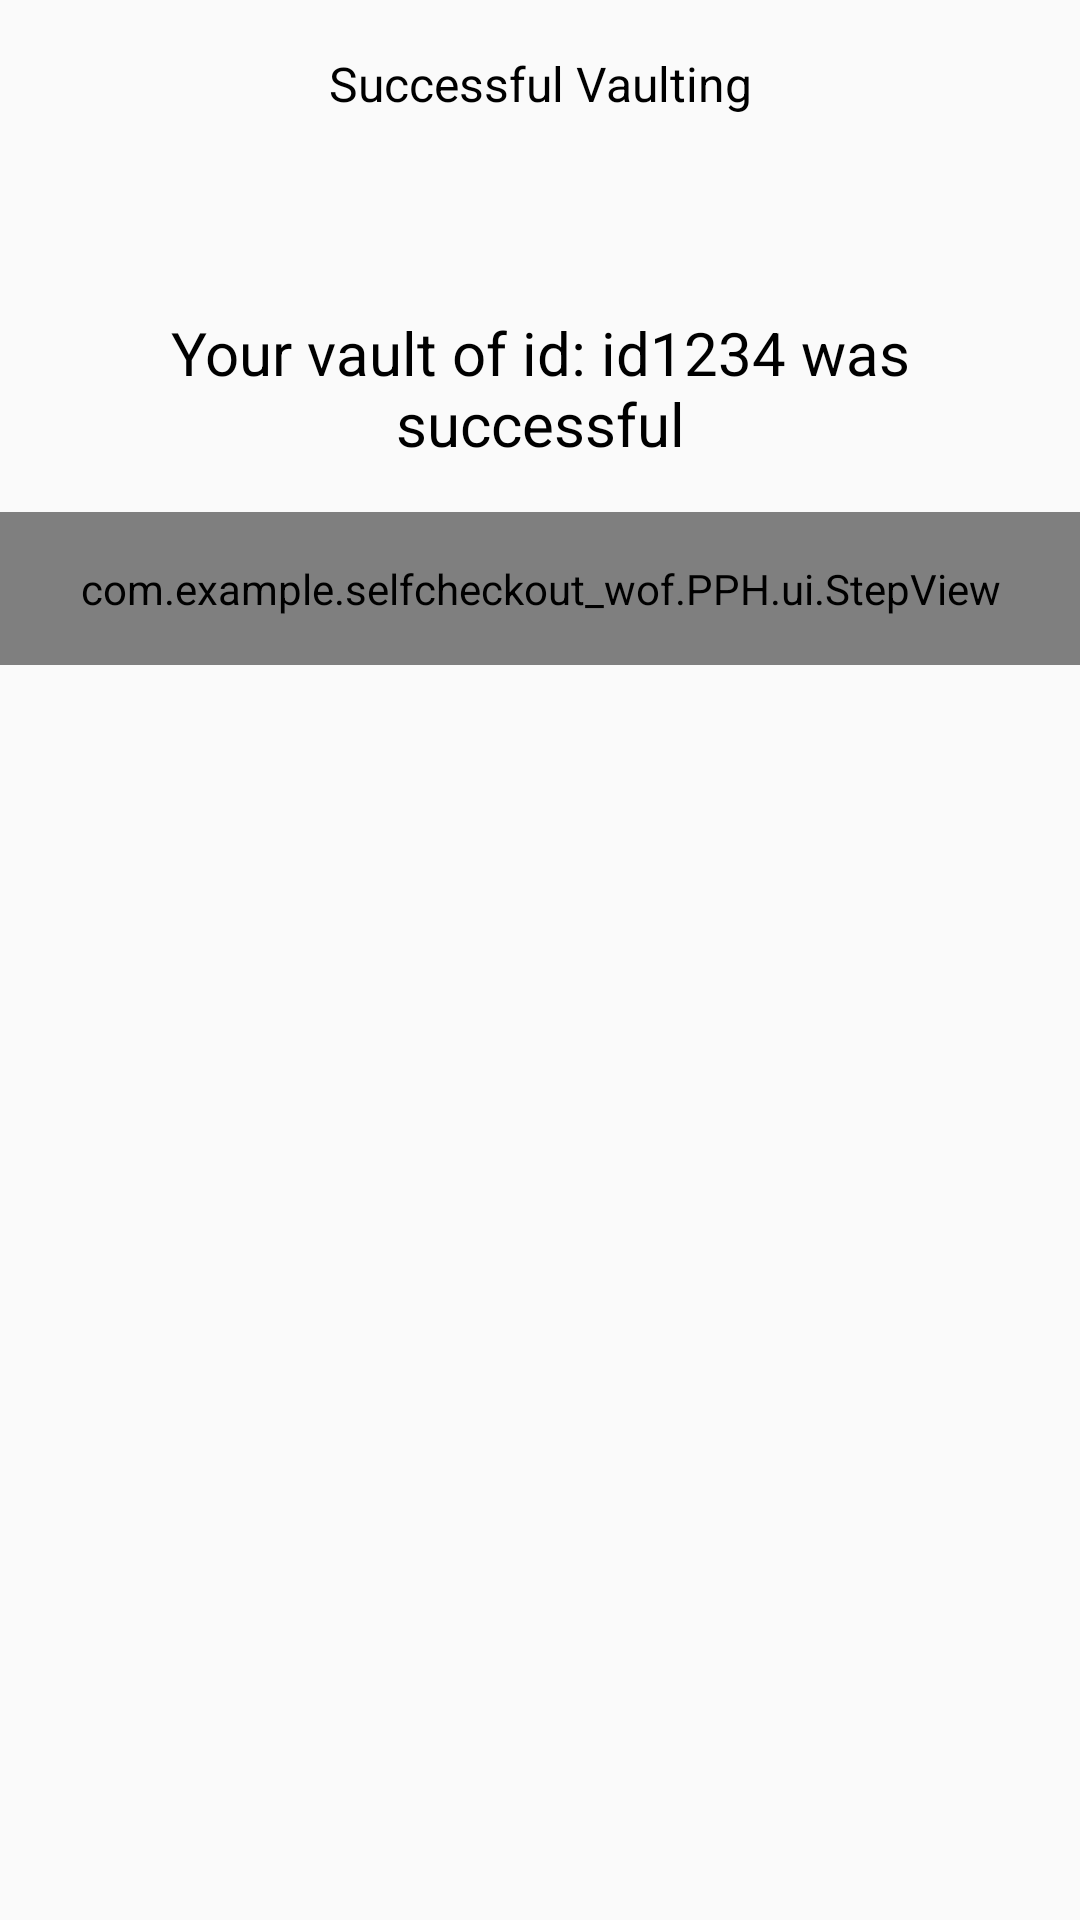

Here is an Android app screen rendered from its layout file. Give the layout XML and the strings, colors and styles it references.
<!-- AndroidManifest.xml: application theme AppTheme -->
<!-- res/layout/pph_vault_activity.xml -->
<?xml version="1.0" encoding="utf-8"?>
<LinearLayout xmlns:android="http://schemas.android.com/apk/res/android"
    xmlns:stepview="http://schemas.android.com/apk/res-auto"
    android:orientation="vertical"
    android:layout_width="match_parent"
    android:layout_height="match_parent">

    <androidx.appcompat.widget.Toolbar
        android:id="@+id/toolbar"
        android:layout_width="match_parent"
        android:layout_height="?attr/actionBarSize"
        android:gravity="center">

        <TextView
            android:layout_width="wrap_content"
            android:layout_height="wrap_content"
            android:layout_gravity="center"
            android:text="@string/success_vault"
            android:textColor="@color/sdk_black"
            android:textSize="16sp" />
    </androidx.appcompat.widget.Toolbar>

    <ImageView
        android:layout_width="wrap_content"
        android:layout_height="wrap_content"
        android:src="@drawable/pph_big_greenarrow"
        android:layout_gravity="center_horizontal"
        android:layout_margin="@dimen/activity_vertical_margin"
    />

    <TextView
        android:id="@+id/vault_id"
        android:layout_width="wrap_content"
        android:layout_height="wrap_content"
        android:layout_gravity="center_horizontal"
        android:gravity="center"
        android:layout_margin="@dimen/activity_vertical_margin"
        android:text="Your vault of id: id1234 was successful"
        android:textColor="@color/sdk_black"
        android:textSize="20sp"/>




    <com.example.selfcheckout_wof.PPH.ui.StepView
        android:id="@+id/go_back_step"
        android:layout_width="match_parent"
        android:layout_height="wrap_content"
        android:padding="@dimen/activity_vertical_margin"
        stepview:title_text="@string/go_back"
        stepview:button_text="@string/done"
    >

    </com.example.selfcheckout_wof.PPH.ui.StepView>

</LinearLayout>
<!-- resources referenced by this layout -->
<resources>
  <color name="sdk_black">#000000</color>
  <dimen name="activity_vertical_margin">16dp</dimen>
  <string name="done">Done</string>
  <string name="go_back">Go back</string>
  <string name="success_vault">Successful Vaulting</string>
  <style name="AppTheme" parent="Theme.AppCompat.Light.DarkActionBar">
          
          <item name="colorPrimary">@color/colorPrimary</item>
          <item name="colorPrimaryDark">@color/colorPrimaryDark</item>
          <item name="colorAccent">@color/colorAccent</item>
      </style>
  <color name="colorPrimary">#008577</color>
  <color name="colorPrimaryDark">#00574B</color>
  <color name="colorAccent">#D81B60</color>
</resources>
